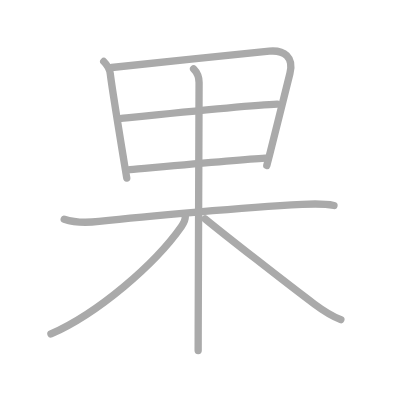
t = 0.00 s
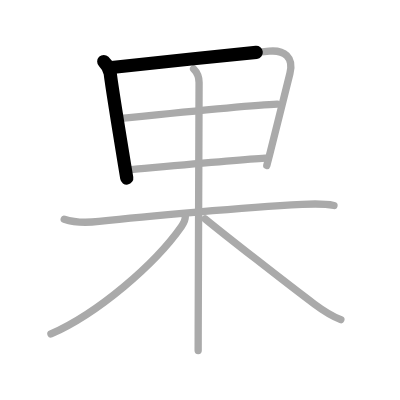
t = 1.50 s
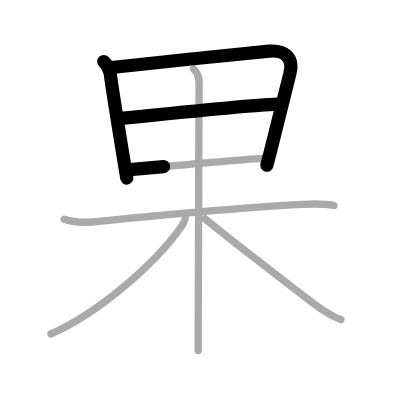
t = 3.25 s
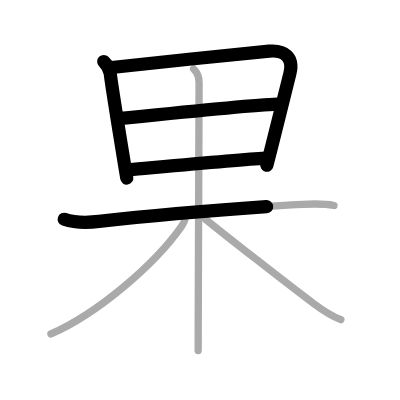
t = 4.75 s
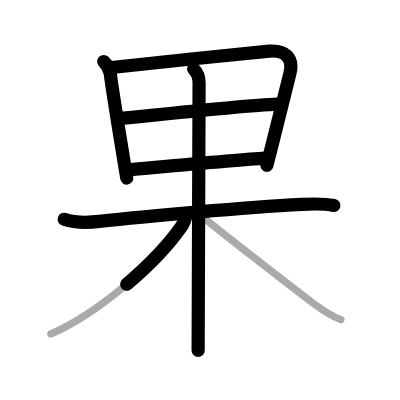
t = 6.50 s
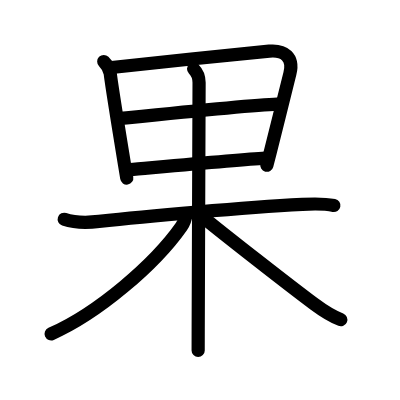
t = 8.00 s

The animated SVG that drew these frames (rendered in a browser with its animation timeline set to each time). Animation: 8 SMIL elements (animate=8); one cycle of 8.00 s.

<?xml version="1.0" standalone="no"?>
<!DOCTYPE svg PUBLIC "-//W3C//DTD SVG 1.1//EN"   "http://www.w3.org/Graphics/SVG/1.1/DTD/svg11.dtd">
<svg width="400px" height="400px"  version="1.1" xmlns="http://www.w3.org/2000/svg">
  <defs>
    <marker id="Triangle" viewBox="0 0 10 10" refX="0" refY="5" markerUnits="strokeWidth" markerWidth="3" style="stroke-opacity:0%;fill:#aaaaaa;" markerHeight="2" orient="auto">
      <path d="M 0 0 L 10 5 L 0 10 z" />
    </marker>
    
    <marker id="Arrow" viewBox="0 0 10 10" refX="5" refY="5" markerUnits="strokeWidth" markerWidth="1.8" style="stroke-opacity:0%;fill:#770000;" markerHeight="2" orient="auto">
      <path d="M 0 4 L 6 4 L 4 1 L 10 5 L 4 9 L 6 6 L 0 6 z" />
        <circle cx="5" cy="5" r="5" />
      </marker>
    
    <marker id="TriangleRed" viewBox="0 0 10 10" refX="0" refY="5" markerUnits="strokeWidth" markerWidth="3" style="stroke-opacity:0%;fill:#CC0000;" markerHeight="2" orient="auto">
      <path d="M 0 0 L 10 5 L 0 10 z" />
    </marker>
    
    <marker id="ArrowRed" viewBox="0 0 10 10" refX="5" refY="5" markerUnits="strokeWidth" markerWidth="1.8" style="stroke-opacity:0%;fill:#CC0000;" markerHeight="2" orient="auto">
      <path d="M 0 4 L 6 4 L 4 1 L 10 5 L 4 9 L 6 6 L 0 6 z" />
        <circle cx="5" cy="5" r="5" />
      </marker>
    
  </defs>
  
  <path style="fill:#ffffff; fill-opacity:100%; fill-rule:evenodd; stroke-width:0;" d="M 0 0 L 400px 0 L 400px 400px L 0 400px L 0 0" />

  <g transform="scale(3.6697247706422 3.6697247706422)">
<path style="fill:none; fill-opacity:0%; fill-rule:evenodd; stroke:#aaaaaa; stroke-opacity:100%; stroke-width: 1.5pt; stroke-linejoin:round; stroke-linecap:round;" d="M28.27 16.76c1.11 1.11 1.66 2.37 1.78 3.35c0.28 2.35 2.58 16.8 3.9 24.85c0.23 1.42 0.43 2.63 0.59 3.55"></path>
<path style="fill:none; fill-opacity:0%; fill-rule:evenodd; stroke:#aaaaaa; stroke-opacity:100%; stroke-width: 1.5pt; stroke-linejoin:round; stroke-linecap:round;" d="M30.44 18.39c8.07-0.87 34.21-3.65 42.93-4.44c4.09-0.37 6.75 1.64 5.63 6.08c-1.27 5.05-3.81 15.36-5.37 21.47c-0.38 1.49-0.7 2.73-0.93 3.59"></path>
<path style="fill:none; fill-opacity:0%; fill-rule:evenodd; stroke:#aaaaaa; stroke-opacity:100%; stroke-width: 1.5pt; stroke-linejoin:round; stroke-linecap:round;" d="M33.08 32.26c8.67-0.89 35.17-3.64 42.47-3.9"></path>
<path style="fill:none; fill-opacity:0%; fill-rule:evenodd; stroke:#aaaaaa; stroke-opacity:100%; stroke-width: 1.5pt; stroke-linejoin:round; stroke-linecap:round;" d="M35.44 46.22c6.06-0.53 29.31-2.7 36.85-3.15"></path>
<path style="fill:none; fill-opacity:0%; fill-rule:evenodd; stroke:#aaaaaa; stroke-opacity:100%; stroke-width: 1.5pt; stroke-linejoin:round; stroke-linecap:round;" d="M17.5 59.75c3.11 1.04 6.31 0.96 9.49 0.59c12.89-1.47 39.78-3.8 55.39-4.64c2.89-0.16 5.79-0.27 8.63 0.3"></path>
<path style="fill:none; fill-opacity:0%; fill-rule:evenodd; stroke:#aaaaaa; stroke-opacity:100%; stroke-width: 1.5pt; stroke-linejoin:round; stroke-linecap:round;" d="M52.75 18.75c1.12 1.12 1.5 2.72 1.5 3.75c0 2.49-0.19 49.36-0.24 67.12C54 92.37 54 94.41 54 95.5"></path>
<path style="fill:none; fill-opacity:0%; fill-rule:evenodd; stroke:#aaaaaa; stroke-opacity:100%; stroke-width: 1.5pt; stroke-linejoin:round; stroke-linecap:round;" d="M50.5 59c0 1-0.6 2.07-1.08 2.75C42.13 72.13 26.63 85.39 13.88 91"></path>
<path style="fill:none; fill-opacity:0%; fill-rule:evenodd; stroke:#aaaaaa; stroke-opacity:100%; stroke-width: 1.5pt; stroke-linejoin:round; stroke-linecap:round;" d="M55.88 59.62c4.88 4 22.25 17.62 29.79 23.25c2.33 1.74 4.48 3.16 7.21 4.25"></path>

<path style="fill:none; fill-opacity:0%; fill-rule:evenodd; stroke:#000000; stroke-opacity:100%; stroke-width: 2.7pt; stroke-linejoin:round; stroke-linecap:round;" d="M28.27 16.76c1.11 1.11 1.66 2.37 1.78 3.35c0.28 2.35 2.58 16.8 3.9 24.85c0.23 1.42 0.43 2.63 0.59 3.55" pathLength="100" stroke-dashoffset="100" stroke-dasharray="100 105"><animate id="dashAnim1" attributeName="stroke-dashoffset" from="100" to="0" dur="1s" calcMode="linear" fill="freeze"/></path>
<path style="fill:none; fill-opacity:0%; fill-rule:evenodd; stroke:#000000; stroke-opacity:100%; stroke-width: 2.7pt; stroke-linejoin:round; stroke-linecap:round;" d="M30.44 18.39c8.07-0.87 34.21-3.65 42.93-4.44c4.09-0.37 6.75 1.64 5.63 6.08c-1.27 5.05-3.81 15.36-5.37 21.47c-0.38 1.49-0.7 2.73-0.93 3.59" pathLength="100" stroke-dashoffset="100" stroke-dasharray="100 105"><animate id="dashAnim2" attributeName="stroke-dashoffset" from="100" to="0" dur="1s" calcMode="linear" begin="dashAnim1.end" fill="freeze"/></path>
<path style="fill:none; fill-opacity:0%; fill-rule:evenodd; stroke:#000000; stroke-opacity:100%; stroke-width: 2.7pt; stroke-linejoin:round; stroke-linecap:round;" d="M33.08 32.26c8.67-0.89 35.17-3.64 42.47-3.9" pathLength="100" stroke-dashoffset="100" stroke-dasharray="100 105"><animate id="dashAnim3" attributeName="stroke-dashoffset" from="100" to="0" dur="1s" calcMode="linear" begin="dashAnim2.end" fill="freeze"/></path>
<path style="fill:none; fill-opacity:0%; fill-rule:evenodd; stroke:#000000; stroke-opacity:100%; stroke-width: 2.7pt; stroke-linejoin:round; stroke-linecap:round;" d="M35.44 46.22c6.06-0.53 29.31-2.7 36.85-3.15" pathLength="100" stroke-dashoffset="100" stroke-dasharray="100 105"><animate id="dashAnim4" attributeName="stroke-dashoffset" from="100" to="0" dur="1s" calcMode="linear" begin="dashAnim3.end" fill="freeze"/></path>
<path style="fill:none; fill-opacity:0%; fill-rule:evenodd; stroke:#000000; stroke-opacity:100%; stroke-width: 2.7pt; stroke-linejoin:round; stroke-linecap:round;" d="M17.5 59.75c3.11 1.04 6.31 0.96 9.49 0.59c12.89-1.47 39.78-3.8 55.39-4.64c2.89-0.16 5.79-0.27 8.63 0.3" pathLength="100" stroke-dashoffset="100" stroke-dasharray="100 105"><animate id="dashAnim5" attributeName="stroke-dashoffset" from="100" to="0" dur="1s" calcMode="linear" begin="dashAnim4.end" fill="freeze"/></path>
<path style="fill:none; fill-opacity:0%; fill-rule:evenodd; stroke:#000000; stroke-opacity:100%; stroke-width: 2.7pt; stroke-linejoin:round; stroke-linecap:round;" d="M52.75 18.75c1.12 1.12 1.5 2.72 1.5 3.75c0 2.49-0.19 49.36-0.24 67.12C54 92.37 54 94.41 54 95.5" pathLength="100" stroke-dashoffset="100" stroke-dasharray="100 105"><animate id="dashAnim6" attributeName="stroke-dashoffset" from="100" to="0" dur="1s" calcMode="linear" begin="dashAnim5.end" fill="freeze"/></path>
<path style="fill:none; fill-opacity:0%; fill-rule:evenodd; stroke:#000000; stroke-opacity:100%; stroke-width: 2.7pt; stroke-linejoin:round; stroke-linecap:round;" d="M50.5 59c0 1-0.6 2.07-1.08 2.75C42.13 72.13 26.63 85.39 13.88 91" pathLength="100" stroke-dashoffset="100" stroke-dasharray="100 105"><animate id="dashAnim7" attributeName="stroke-dashoffset" from="100" to="0" dur="1s" calcMode="linear" begin="dashAnim6.end" fill="freeze"/></path>
<path style="fill:none; fill-opacity:0%; fill-rule:evenodd; stroke:#000000; stroke-opacity:100%; stroke-width: 2.7pt; stroke-linejoin:round; stroke-linecap:round;" d="M55.88 59.62c4.88 4 22.25 17.62 29.79 23.25c2.33 1.74 4.48 3.16 7.21 4.25" pathLength="100" stroke-dashoffset="100" stroke-dasharray="100 105"><animate id="dashAnim8" attributeName="stroke-dashoffset" from="100" to="0" dur="1s" calcMode="linear" begin="dashAnim7.end" fill="freeze"/></path>

</g>

</svg>  
          
